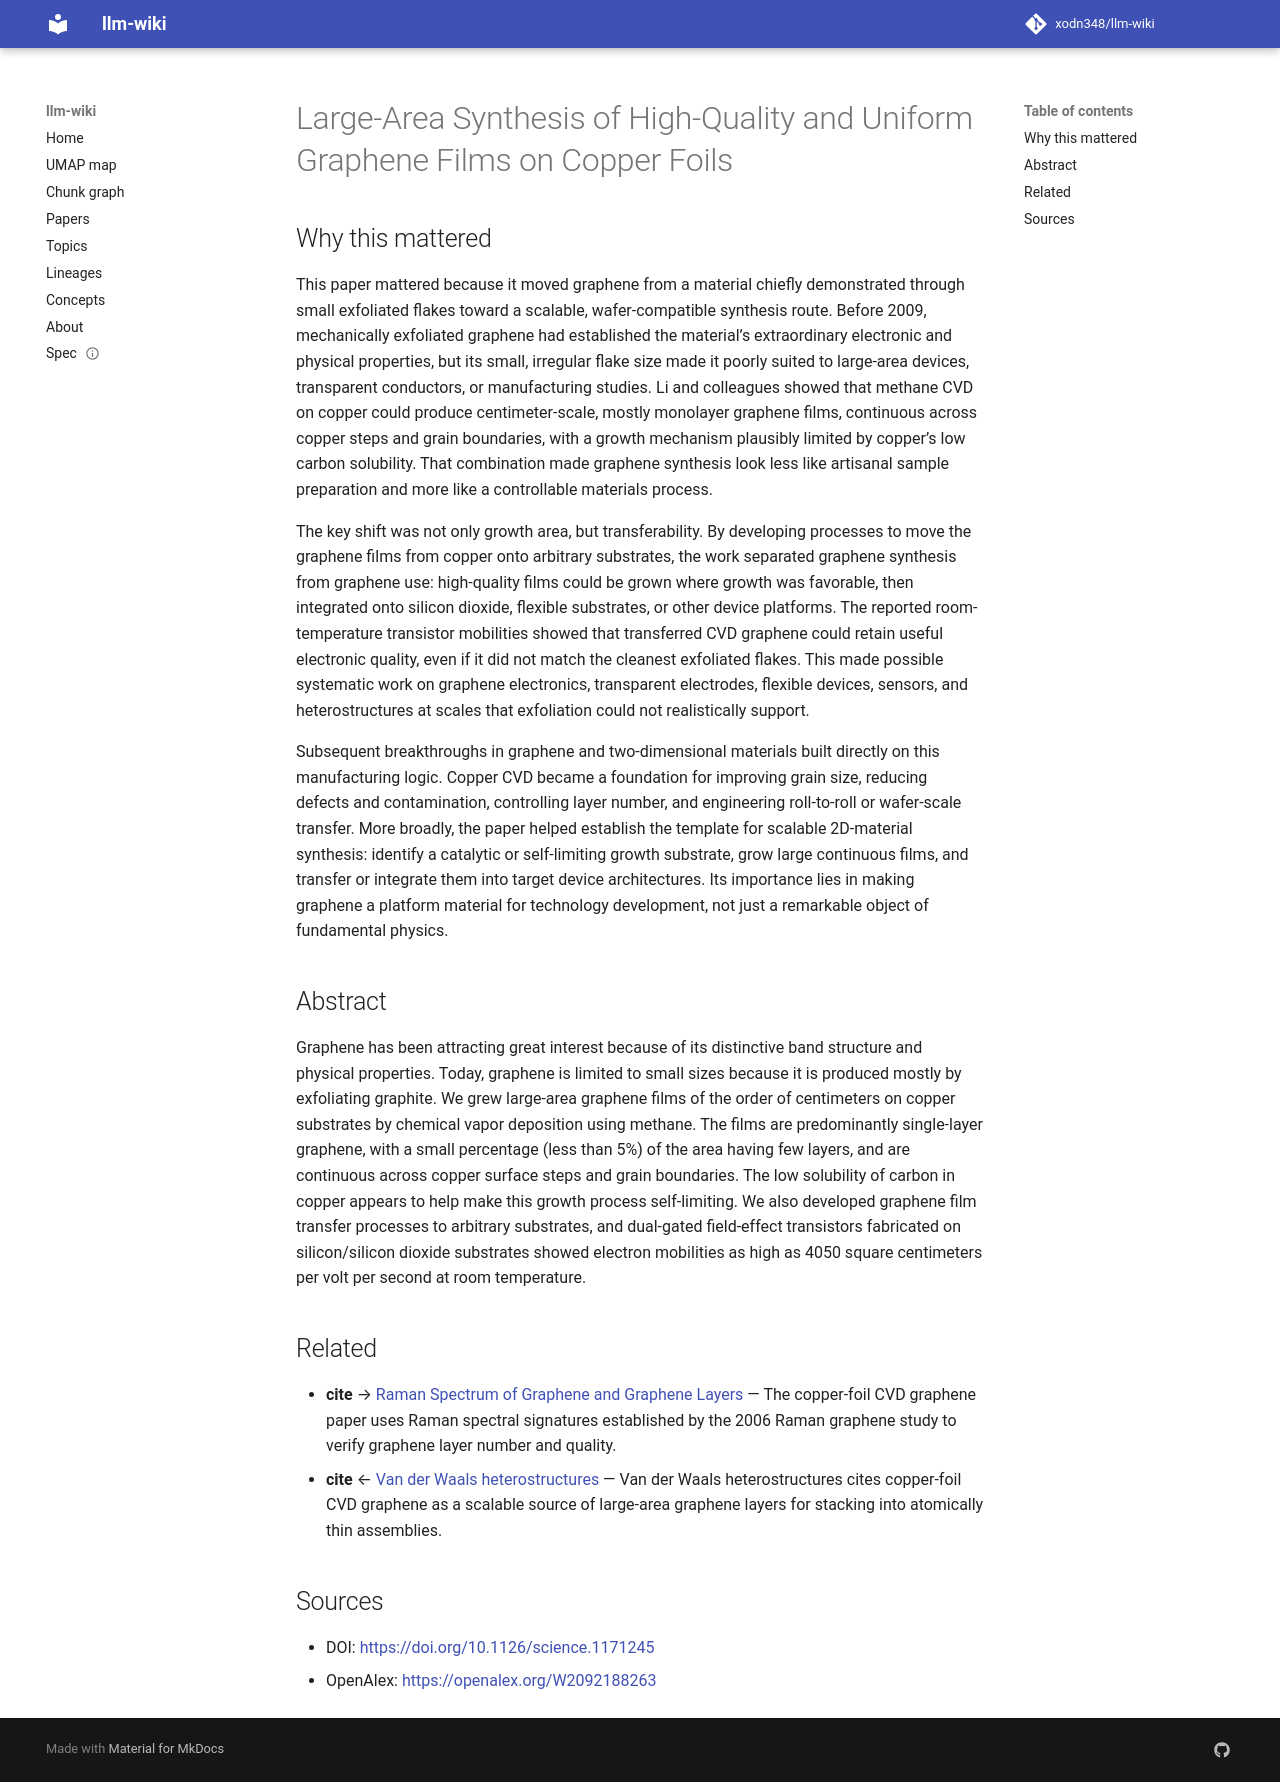

repository: xodn348/llm-wiki · page: paper/10_1126_science_1171245/index.html · generator: mkdocs

---
title: Large-Area Synthesis of High-Quality and Uniform Graphene Films on Copper Foils
doi: 10.1126/science.1171245
openalex_id: https://openalex.org/W2092188263
year: 2009
venue: Science
authors: Xuesong Li, Weiwei Cai, Jinho An, Seyoung Kim, Junghyo Nah, Dongxing Yang,
  Richard D. Piner, Aruna Velamakanni
citations: 11116
fleming_tier: true
concepts:
- Graphene
- Materials science
- Graphite
- Chemical vapor deposition
- Copper
- Silicon
- Nanotechnology
- Layer (electronics)
- Graphene oxide paper
- Optoelectronics
---

# Large-Area Synthesis of High-Quality and Uniform Graphene Films on Copper Foils

## Why this mattered

This paper mattered because it moved graphene from a material chiefly demonstrated through small exfoliated flakes toward a scalable, wafer-compatible synthesis route. Before 2009, mechanically exfoliated graphene had established the material’s extraordinary electronic and physical properties, but its small, irregular flake size made it poorly suited to large-area devices, transparent conductors, or manufacturing studies. Li and colleagues showed that methane CVD on copper could produce centimeter-scale, mostly monolayer graphene films, continuous across copper steps and grain boundaries, with a growth mechanism plausibly limited by copper’s low carbon solubility. That combination made graphene synthesis look less like artisanal sample preparation and more like a controllable materials process.

The key shift was not only growth area, but transferability. By developing processes to move the graphene films from copper onto arbitrary substrates, the work separated graphene synthesis from graphene use: high-quality films could be grown where growth was favorable, then integrated onto silicon dioxide, flexible substrates, or other device platforms. The reported room-temperature transistor mobilities showed that transferred CVD graphene could retain useful electronic quality, even if it did not match the cleanest exfoliated flakes. This made possible systematic work on graphene electronics, transparent electrodes, flexible devices, sensors, and heterostructures at scales that exfoliation could not realistically support.

Subsequent breakthroughs in graphene and two-dimensional materials built directly on this manufacturing logic. Copper CVD became a foundation for improving grain size, reducing defects and contamination, controlling layer number, and engineering roll-to-roll or wafer-scale transfer. More broadly, the paper helped establish the template for scalable 2D-material synthesis: identify a catalytic or self-limiting growth substrate, grow large continuous films, and transfer or integrate them into target device architectures. Its importance lies in making graphene a platform material for technology development, not just a remarkable object of fundamental physics.

## Abstract

Graphene has been attracting great interest because of its distinctive band structure and physical properties. Today, graphene is limited to small sizes because it is produced mostly by exfoliating graphite. We grew large-area graphene films of the order of centimeters on copper substrates by chemical vapor deposition using methane. The films are predominantly single-layer graphene, with a small percentage (less than 5%) of the area having few layers, and are continuous across copper surface steps and grain boundaries. The low solubility of carbon in copper appears to help make this growth process self-limiting. We also developed graphene film transfer processes to arbitrary substrates, and dual-gated field-effect transistors fabricated on silicon/silicon dioxide substrates showed electron mobilities as high as 4050 square centimeters per volt per second at room temperature.


## Related

- **cite** → [Raman Spectrum of Graphene and Graphene Layers](10_1103_physrevlett_97_187401.md) — The copper-foil CVD graphene paper uses Raman spectral signatures established by the 2006 Raman graphene study to verify graphene layer number and quality.
- **cite** ← [Van der Waals heterostructures](10_1038_nature12385.md) — Van der Waals heterostructures cites copper-foil CVD graphene as a scalable source of large-area graphene layers for stacking into atomically thin assemblies.


## Sources

- DOI: [https://doi.org/10.1126/science.1171245](https://doi.org/10.1126/science.1171245)
- OpenAlex: [https://openalex.org/W2092188263](https://openalex.org/W2092188263)
